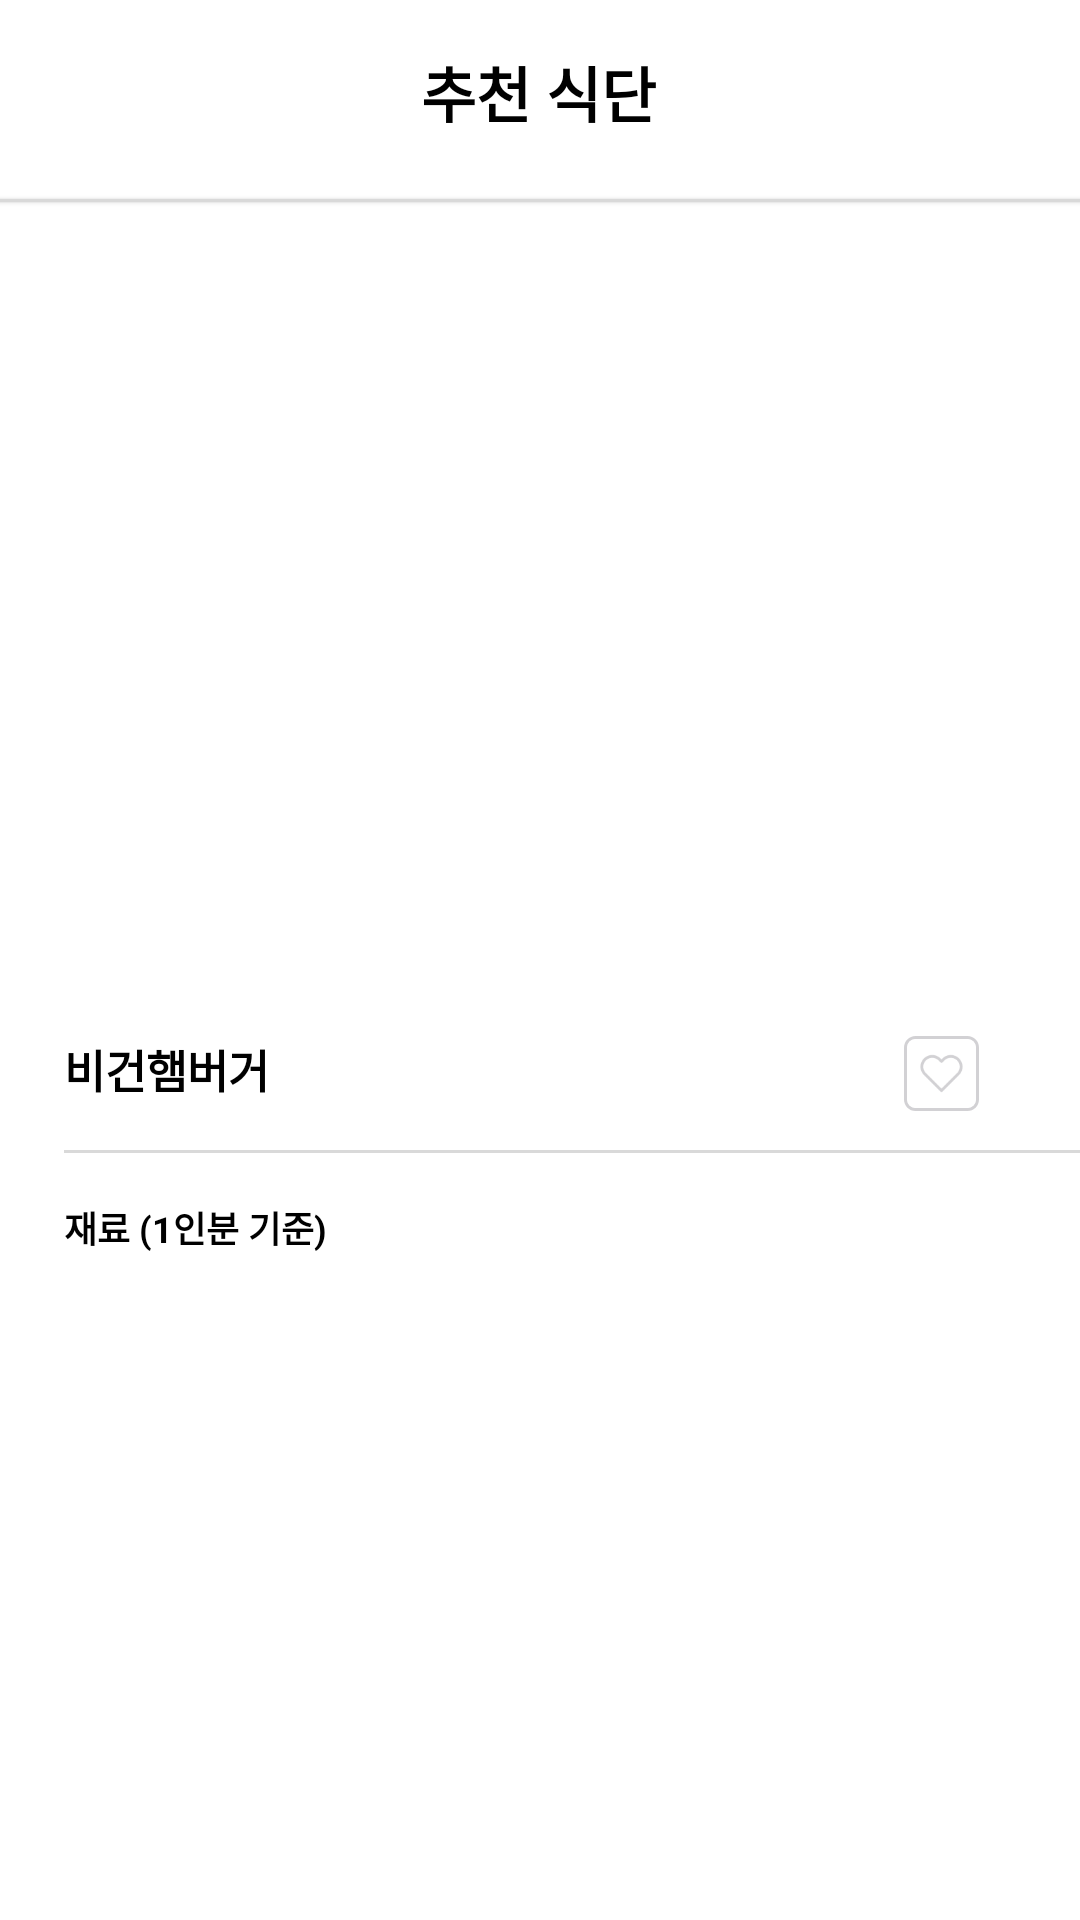

Write the Android layout XML for this screen, with the resource values it uses.
<!-- AndroidManifest.xml: application theme Theme.Vegan_Life_noactionbar -->
<!-- res/layout/activity_home_recommendrecipe.xml -->
<?xml version="1.0" encoding="utf-8"?>
<LinearLayout xmlns:android="http://schemas.android.com/apk/res/android"
    xmlns:app="http://schemas.android.com/apk/res-auto"
    xmlns:tools="http://schemas.android.com/tools"
    android:layout_width="match_parent"
    android:layout_height="match_parent">

    <ScrollView
        android:layout_width="match_parent"
        android:layout_height="match_parent"
        android:fillViewport="true"
        android:scrollbars="none">


        <androidx.constraintlayout.widget.ConstraintLayout
            android:layout_width="match_parent"
            android:layout_height="0dp">

            <TextView
                android:id="@+id/txt_title"
                android:layout_width="wrap_content"
                android:layout_height="wrap_content"
                android:layout_marginTop="16dp"
                android:text="추천 식단"
                android:textColor="@color/black"
                android:textSize="20dp"
                android:textStyle="bold"
                app:layout_constraintEnd_toEndOf="parent"
                app:layout_constraintHorizontal_bias="0.498"
                app:layout_constraintStart_toStartOf="parent"
                app:layout_constraintTop_toTopOf="parent" />

            <LinearLayout
                android:id="@+id/linearLayout"
                android:layout_width="match_parent"
                android:layout_height="1dp"
                android:layout_marginTop="21dp"
                android:background="@color/randingpage"
                android:elevation="1dp"
                android:orientation="vertical"
                app:layout_constraintEnd_toEndOf="parent"
                app:layout_constraintStart_toStartOf="parent"
                app:layout_constraintTop_toBottomOf="@+id/txt_title" />


            <ImageView
                android:id="@+id/imageView2"
                android:layout_width="410dp"
                android:layout_height="250dp"
                android:layout_marginTop="8dp"
                app:layout_constraintEnd_toEndOf="parent"
                app:layout_constraintHorizontal_bias="0.0"
                app:layout_constraintStart_toStartOf="parent"
                app:layout_constraintTop_toBottomOf="@+id/linearLayout" />

            <TextView
                android:id="@+id/txt_recipename"
                android:layout_width="wrap_content"
                android:layout_height="wrap_content"
                android:layout_marginTop="20dp"
                android:text="비건햄버거"
                android:textColor="@color/black"
                android:textSize="15dp"
                android:textStyle="bold"
                app:layout_constraintEnd_toEndOf="parent"
                app:layout_constraintHorizontal_bias="0.073"
                app:layout_constraintStart_toStartOf="@+id/imageView2"
                app:layout_constraintTop_toBottomOf="@+id/imageView2" />

            <LinearLayout
                android:id="@+id/linearLayout6"
                android:layout_width="25dp"
                android:layout_height="25dp"
                android:layout_marginTop="20dp"
                android:layout_marginEnd="32dp"
                android:background="@drawable/like_background"
                app:layout_constraintEnd_toEndOf="parent"
                app:layout_constraintHorizontal_bias="0.992"
                app:layout_constraintStart_toEndOf="@+id/txt_recipename"
                app:layout_constraintTop_toBottomOf="@+id/imageView2">

                <ImageView
                    android:id="@+id/btn_like"
                    android:layout_width="20dp"
                    android:layout_height="20dp"
                    android:paddingLeft="5dp"
                    android:paddingTop="5dp"
                    android:src="@drawable/like" />


            </LinearLayout>

            <LinearLayout
                android:id="@+id/linearLayout4"
                android:layout_width="350dp"
                android:layout_height="1dp"
                android:layout_marginTop="16dp"
                android:background="@color/randingpage"
                android:orientation="horizontal"
                app:layout_constraintEnd_toEndOf="@+id/txt_recipename"
                app:layout_constraintHorizontal_bias="0.0"
                app:layout_constraintStart_toStartOf="@+id/txt_recipename"
                app:layout_constraintTop_toBottomOf="@+id/txt_recipename" />

            <TextView
                android:id="@+id/ingredient"
                android:layout_width="wrap_content"
                android:layout_height="wrap_content"
                android:layout_marginTop="16dp"
                android:text="재료 (1인분 기준)"
                android:textColor="@color/black"
                android:textSize="12dp"
                android:textStyle="bold"
                app:layout_constraintEnd_toEndOf="parent"
                app:layout_constraintHorizontal_bias="0.0"
                app:layout_constraintStart_toStartOf="@+id/linearLayout4"
                app:layout_constraintTop_toBottomOf="@+id/linearLayout4" />

            <androidx.recyclerview.widget.RecyclerView
                android:id="@+id/rv_ingredient_item"
                android:layout_width="wrap_content"
                android:layout_height="wrap_content"
                android:layout_marginTop="12dp"
                app:layoutManager="androidx.recyclerview.widget.LinearLayoutManager"
                app:layout_constraintEnd_toEndOf="@+id/ingredient"
                app:layout_constraintHorizontal_bias="0.0"
                app:layout_constraintStart_toStartOf="@+id/ingredient"
                app:layout_constraintTop_toBottomOf="@+id/ingredient"
                tools:listitem="@layout/home_listview" />

            <TextView
                android:id="@+id/how"
                android:layout_width="wrap_content"
                android:layout_height="wrap_content"
                android:layout_marginTop="16dp"
                android:layout_marginEnd="340dp"
                android:text="레시피"
                android:textColor="@color/black"
                android:textSize="12dp"
                android:textStyle="bold"
                app:layout_constraintEnd_toEndOf="parent"
                app:layout_constraintHorizontal_bias="0.0"
                app:layout_constraintStart_toStartOf="@+id/rv_ingredient_item"
                app:layout_constraintTop_toBottomOf="@+id/rv_ingredient_item" />

            <androidx.recyclerview.widget.RecyclerView
                android:id="@+id/rv_how_item"
                android:layout_width="wrap_content"
                android:layout_height="wrap_content"
                android:layout_marginTop="10dp"
                app:layoutManager="androidx.recyclerview.widget.LinearLayoutManager"
                app:layout_constraintEnd_toEndOf="@+id/how"
                app:layout_constraintHorizontal_bias="0.0"
                app:layout_constraintStart_toStartOf="@+id/how"
                app:layout_constraintTop_toBottomOf="@+id/how"
                tools:listitem="@layout/home_listview" />

        </androidx.constraintlayout.widget.ConstraintLayout>
    </ScrollView>

</LinearLayout>
<!-- res/layout/home_listview.xml (included above) -->
<?xml version="1.0" encoding="utf-8"?>
<LinearLayout xmlns:android="http://schemas.android.com/apk/res/android"
    android:layout_width="wrap_content"
    android:layout_height="wrap_content"
    android:gravity="center"
    android:paddingRight="20dp"
    android:paddingBottom="20dp">

    <LinearLayout
        android:id="@+id/listitem"
        android:layout_width="wrap_content"
        android:layout_height="wrap_content"
        android:orientation="vertical"
        android:gravity="center">

        <ImageView
            android:id="@+id/rv_photo"
            android:layout_width="150dp"
            android:layout_height="150dp"
            android:layout_marginBottom="5dp"
            android:src="@drawable/asparagus_cream_pasta" />

        <TextView
            android:id="@+id/rv_name"
            android:layout_width="wrap_content"
            android:layout_height="wrap_content"
            android:paddingTop="5dp"
            android:text="아스파라거스 크림 파스타"
            android:textColor="@color/black"
            android:textSize="15dp"
            android:textStyle="bold" />
    </LinearLayout>
</LinearLayout>
<!-- resources referenced by this layout -->
<resources>
  <color name="black">#FF000000</color>
  <color name="randingpage">#D9D9D9</color>
  <!-- drawable asparagus_cream_pasta: jpg bitmap (drawable, 14409 bytes) -->
  <!-- drawable like: png bitmap (drawable, 1310 bytes) -->
  <!-- drawable like_background (drawable) -->
  <vector
      xmlns:android="http://schemas.android.com/apk/res/android"
      xmlns:aapt="http://schemas.android.com/aapt"
      android:width="26dp"
      android:height="26dp"
      android:viewportWidth="26"
      android:viewportHeight="26"
      >
  
      <group>
  
          <clip-path
              android:pathData="M4 0H22C24.2091 0 26 1.79086 26 4V22C26 24.2091 24.2091 26 22 26H4C1.79086 26 0 24.2091 0 22V4C0 1.79086 1.79086 0 4 0Z"
              />
  
          <path
              android:pathData="M4 0H22C24.2091 0 26 1.79086 26 4V22C26 24.2091 24.2091 26 22 26H4C1.79086 26 0 24.2091 0 22V4C0 1.79086 1.79086 0 4 0Z"
              android:strokeWidth="2"
              android:strokeColor="#D2D1D4"
              />
  
      </group>
  
  </vector>
  <style name="Theme.Vegan_Life_noactionbar" parent="Theme.MaterialComponents.DayNight.NoActionBar">
          
          <item name="colorPrimary">@color/purple_500</item>
          <item name="colorPrimaryVariant">@color/purple_700</item>
          <item name="colorOnPrimary">@color/white</item>
          
          <item name="colorSecondary">@color/teal_200</item>
          <item name="colorSecondaryVariant">@color/teal_700</item>
          <item name="colorOnSecondary">@color/black</item>
          
          <item name="android:statusBarColor" tools:targetApi="l">?attr/colorPrimaryVariant</item>
          
      </style>
  <color name="purple_500">#FF6200EE</color>
  <color name="purple_700">#FF3700B3</color>
  <color name="white">#FFFFFFFF</color>
  <color name="teal_200">#FF03DAC5</color>
  <color name="teal_700">#FF018786</color>
</resources>
